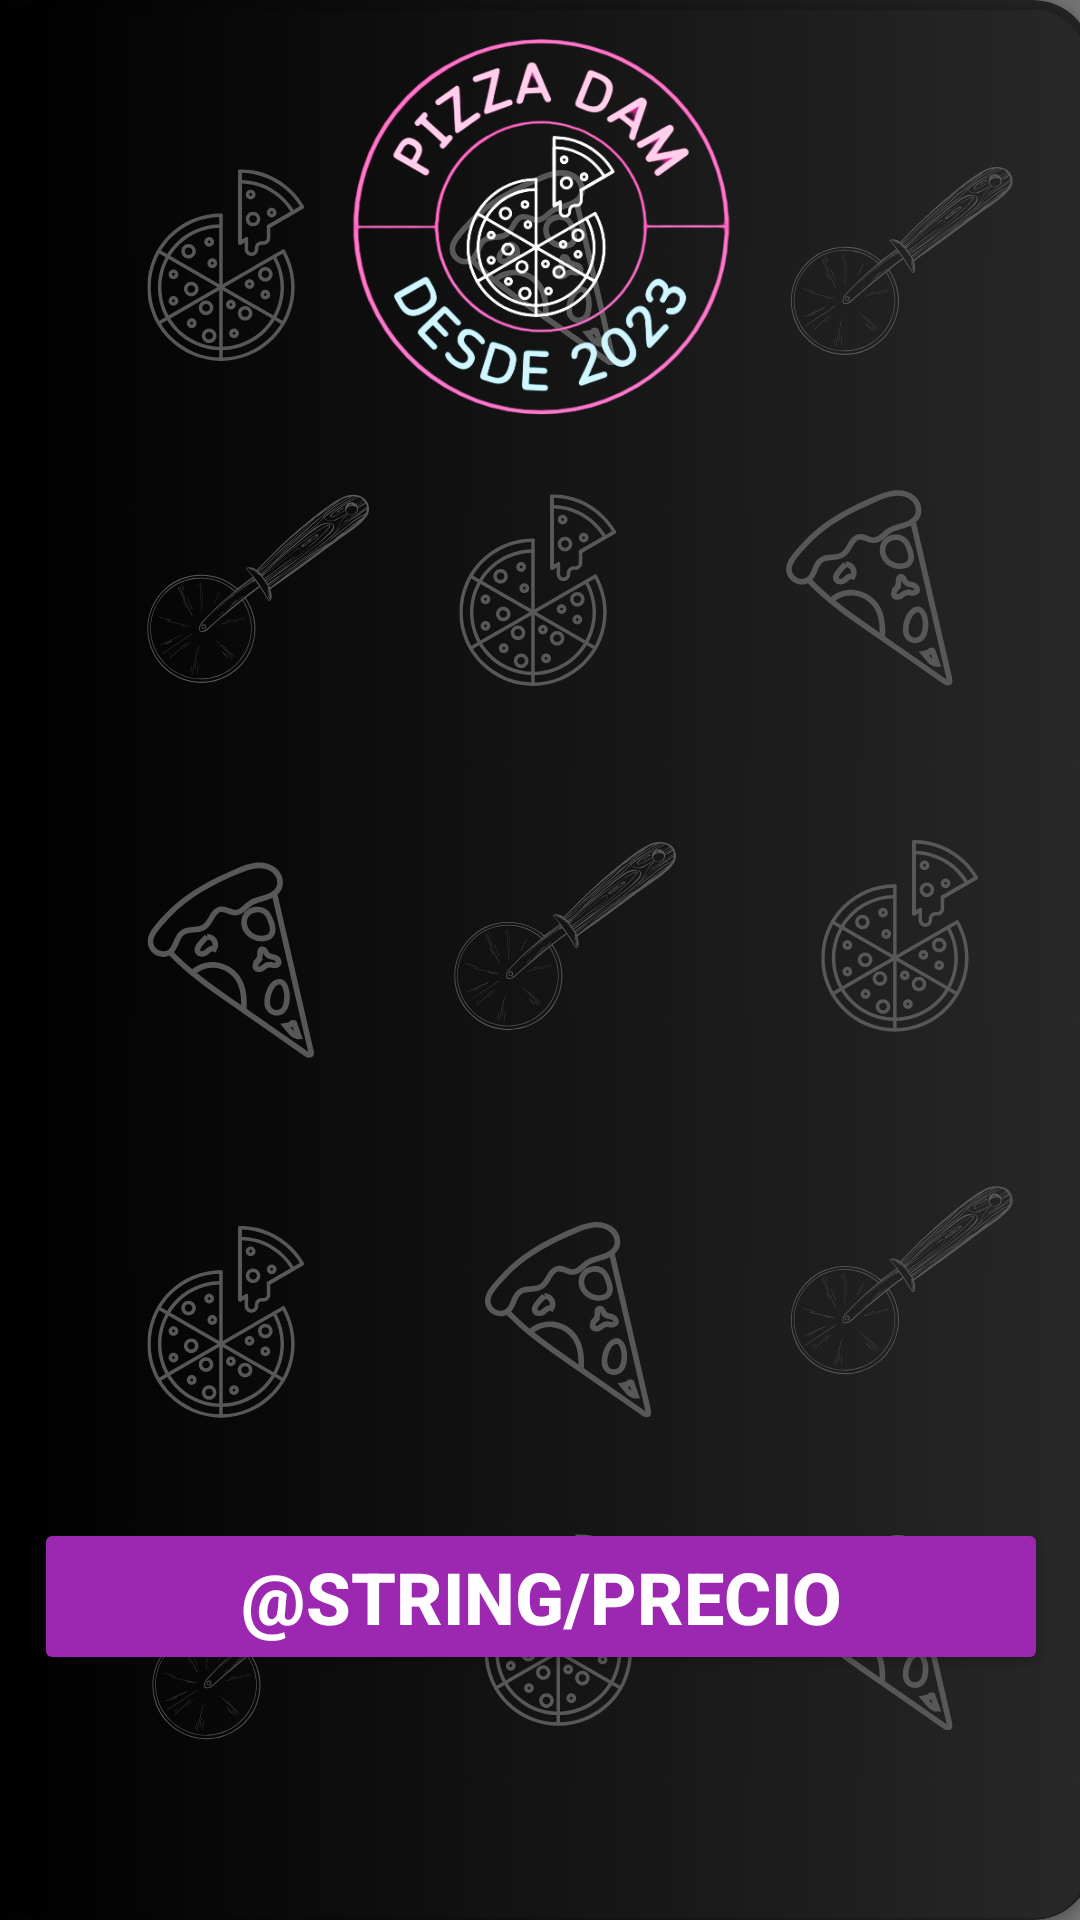

Layout XML and referenced resources for this Android screen:
<!-- AndroidManifest.xml: application theme Theme.PizzaDam -->
<!-- res/layout/activity_finalizar.xml -->
<?xml version="1.0" encoding="utf-8"?>
<androidx.constraintlayout.widget.ConstraintLayout xmlns:android="http://schemas.android.com/apk/res/android"
    xmlns:app="http://schemas.android.com/apk/res-auto"
    xmlns:tools="http://schemas.android.com/tools"
    android:layout_width="match_parent"
    android:layout_height="match_parent"
    android:background="@drawable/fondo_pizza_dam"
    tools:context=".FinalizarActivity">

    <androidx.cardview.widget.CardView
        android:layout_width="368dp"
        android:layout_height="640dp"
        app:cardBackgroundColor="#A3000000"
        app:cardCornerRadius="20dp"
        app:layout_constraintBottom_toBottomOf="parent"
        app:layout_constraintEnd_toEndOf="parent"
        app:layout_constraintStart_toStartOf="parent"
        app:layout_constraintTop_toTopOf="parent">

        <LinearLayout
            android:layout_width="match_parent"
            android:layout_height="match_parent"
            android:orientation="vertical">

            <ImageView
                android:id="@+id/imageView"
                android:layout_width="match_parent"
                android:layout_height="151dp"
                app:srcCompat="@drawable/logo_sin_fondo_pizza_dam" />

            <ListView
                android:id="@+id/listaFinalizar"
                android:layout_width="match_parent"
                android:layout_height="340dp"
                android:cacheColorHint="#FFFFFF" />

            <Button
                android:id="@+id/btnFinalizar"
                android:layout_width="match_parent"
                android:layout_height="wrap_content"
                android:layout_margin="15dp"
                android:backgroundTint="#9C27B0"
                android:onClick="agregar"
                android:text="@string/precio"
                android:textColor="#FFFFFF"
                android:textSize="24sp"
                android:textStyle="bold" />
        </LinearLayout>
    </androidx.cardview.widget.CardView>

</androidx.constraintlayout.widget.ConstraintLayout>
<!-- resources referenced by this layout -->
<resources>
  <!-- drawable fondo_pizza_dam: jpg bitmap (drawable, 146430 bytes) -->
  <!-- drawable logo_sin_fondo_pizza_dam: png bitmap (drawable, 125818 bytes) -->
  <style name="Theme.PizzaDam" parent="Base.Theme.PizzaDam" />
  <style name="Base.Theme.PizzaDam" parent="Theme.Material3.DayNight.NoActionBar">
          
          
      </style>
</resources>
